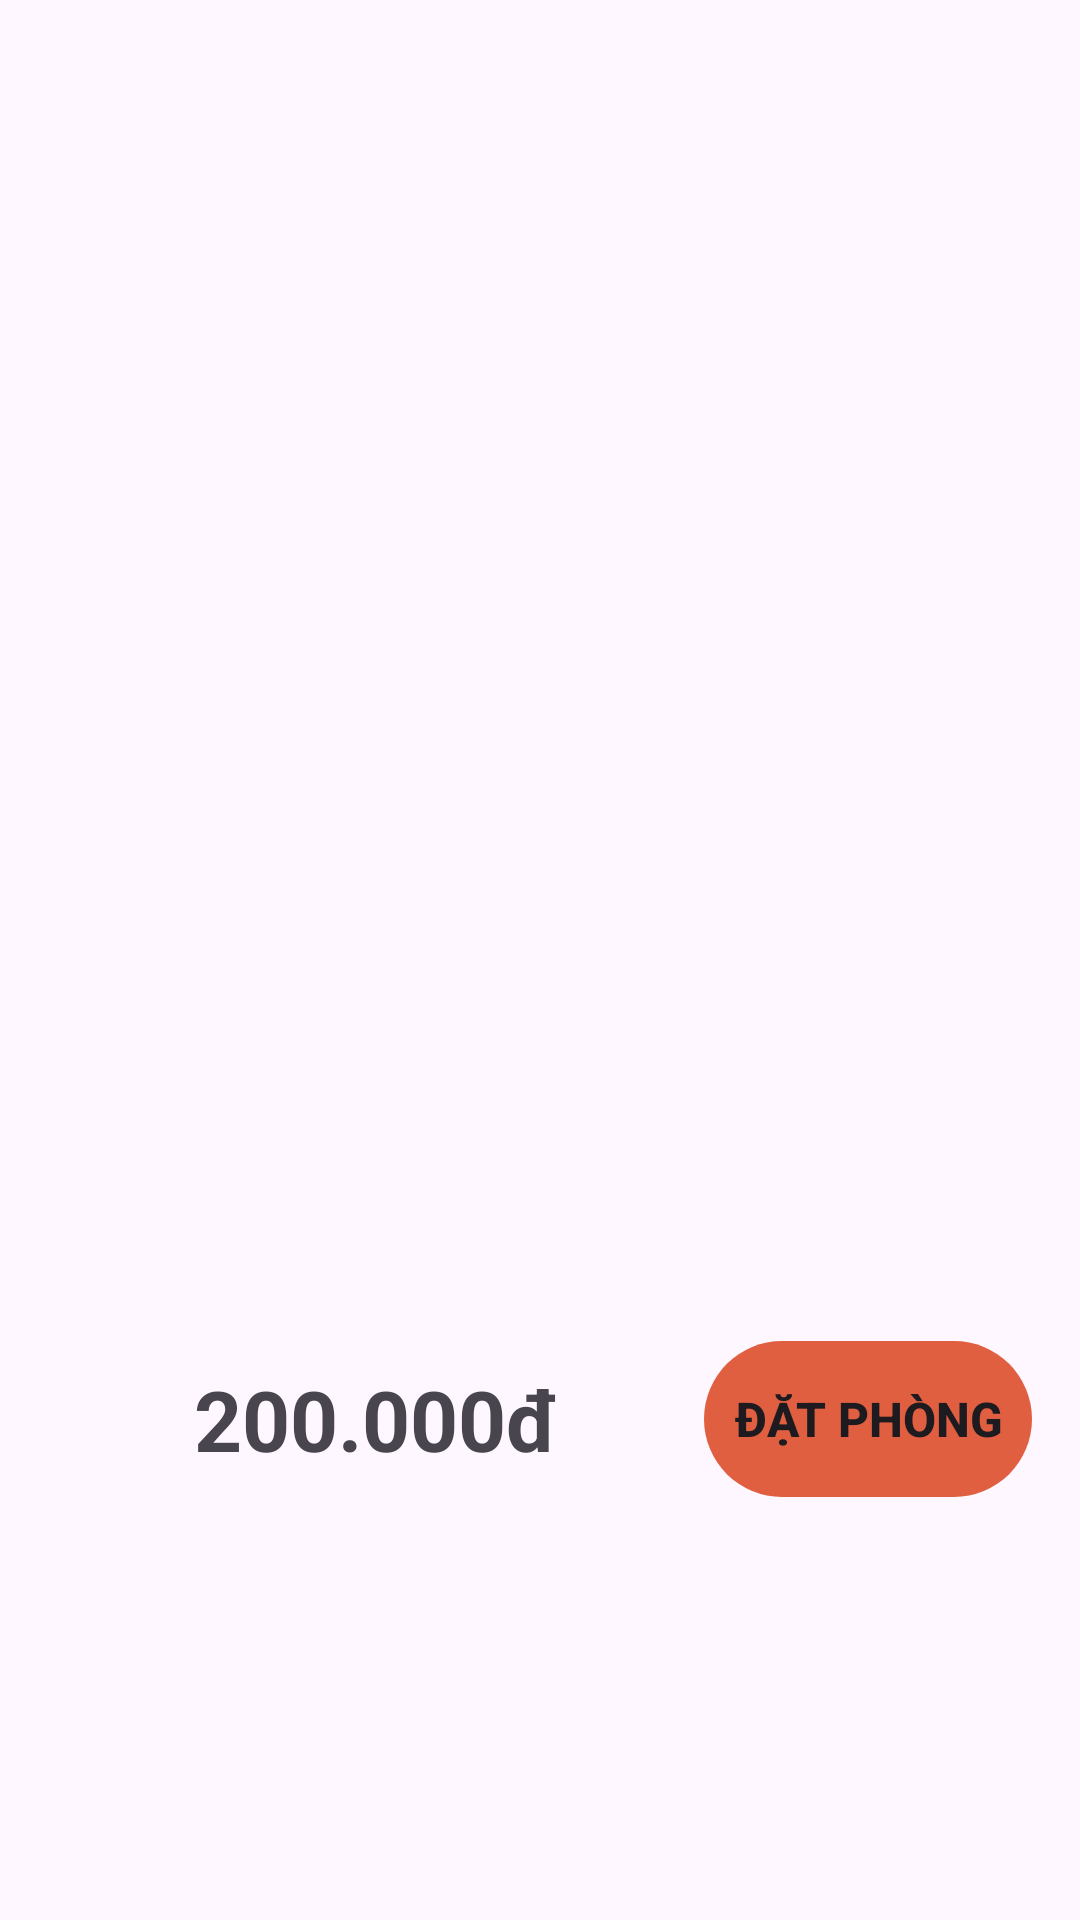

Android layout source for this screen:
<!-- AndroidManifest.xml: application theme Theme.OUHotelBooking -->
<!-- res/layout/layout_hotel_detail.xml -->
<?xml version="1.0" encoding="utf-8"?>
<FrameLayout xmlns:android="http://schemas.android.com/apk/res/android"
    xmlns:app="http://schemas.android.com/apk/res-auto"
    xmlns:tools="http://schemas.android.com/tools"
    android:id="@+id/linearLayout"
    android:layout_width="match_parent"
    android:layout_height="match_parent"
    android:orientation="vertical">

    <LinearLayout
        android:layout_width="match_parent"
        android:layout_height="wrap_content"
        android:orientation="vertical">

        <androidx.constraintlayout.widget.ConstraintLayout
            android:layout_width="match_parent"
            android:layout_height="match_parent">

            <ImageView
                android:id="@+id/imageView"
                android:layout_width="wrap_content"
                android:layout_height="300dp"
                android:scaleType="centerCrop"
                app:layout_constraintBottom_toBottomOf="parent"
                app:layout_constraintEnd_toEndOf="parent"
                app:layout_constraintStart_toStartOf="parent"
                app:layout_constraintTop_toTopOf="parent"
                app:srcCompat="@drawable/hcmhotel2" />

        </androidx.constraintlayout.widget.ConstraintLayout>

        <TextView
            android:id="@+id/hotel_detail_title"
            android:layout_width="wrap_content"
            android:layout_height="wrap_content"
            android:layout_marginStart="16dp"
            android:layout_marginTop="8dp"
            android:layout_marginEnd="16dp"
            android:textSize="28sp"
            android:textStyle="bold"
            tools:text="HOTEL OVERFLOW" />

        <LinearLayout
            android:layout_width="match_parent"
            android:layout_height="match_parent"
            android:layout_marginStart="18dp"
            android:layout_marginEnd="16dp"
            android:orientation="horizontal">

            <ImageView
                android:id="@+id/imageView3"
                android:layout_width="wrap_content"
                android:layout_height="wrap_content"
                android:layout_marginTop="2dp"
                app:srcCompat="@drawable/outline_location_on_24" />

            <TextView
                android:id="@+id/hotel_detail_address"
                android:layout_width="wrap_content"
                android:layout_height="wrap_content"
                android:layout_marginTop="2dp"
                android:textSize="16sp"
                tools:text="Tp.HCM" />

        </LinearLayout>

        <TextView
            android:id="@+id/hotel_detail_title2"
            android:layout_width="match_parent"
            android:layout_height="wrap_content"
            android:layout_marginStart="16dp"
            android:layout_marginTop="8dp"
            android:layout_marginEnd="16dp"
            android:textSize="18sp"
            android:textStyle="bold"
            tools:text="Mô tả" />

        <TextView
            android:id="@+id/hotel_detail_title3"
            android:layout_width="match_parent"
            android:layout_height="wrap_content"
            android:layout_marginStart="16dp"
            android:layout_marginTop="8dp"
            android:layout_marginEnd="16dp"
            android:textSize="16sp"
            tools:text="Khách sạn này" />

        <LinearLayout
            android:layout_width="match_parent"
            android:layout_height="wrap_content"
            android:layout_marginStart="16dp"
            android:layout_marginTop="16dp"
            android:layout_marginEnd="16dp"
            android:orientation="horizontal">

            <TextView
                android:id="@+id/textView"
                android:layout_width="0dp"
                android:layout_height="52dp"
                android:layout_gravity="clip_vertical"
                android:layout_weight="1"
                android:gravity="center"
                android:text="200.000đ"
                android:textSize="28sp"
                android:textStyle="bold" />

            <Button
                android:id="@+id/booking_button"
                android:layout_width="0dp"
                android:layout_height="52dp"
                android:layout_gravity="center_horizontal"
                android:layout_marginBottom="16dp"
                android:layout_weight="0.5"
                android:background="@drawable/background_button"
                android:text="@string/layout_booking_book_button"
                android:textSize="16sp"
                android:textStyle="bold"
                app:backgroundTint="@null" />

        </LinearLayout>

    </LinearLayout>

</FrameLayout>
<!-- resources referenced by this layout -->
<resources>
  <!-- drawable background_button (drawable) -->
  <?xml version="1.0" encoding="utf-8"?>
  <shape xmlns:android="http://schemas.android.com/apk/res/android"
      android:tint="#e15f41">
  
      <corners android:radius="30dp" />
  
  </shape>
  <string name="layout_booking_book_button">Đặt phòng</string>
  <style name="Theme.OUHotelBooking" parent="Base.Theme.OUHotelBooking" />
  <style name="Base.Theme.OUHotelBooking" parent="Theme.Material3.DayNight">
          
          
      </style>
</resources>
